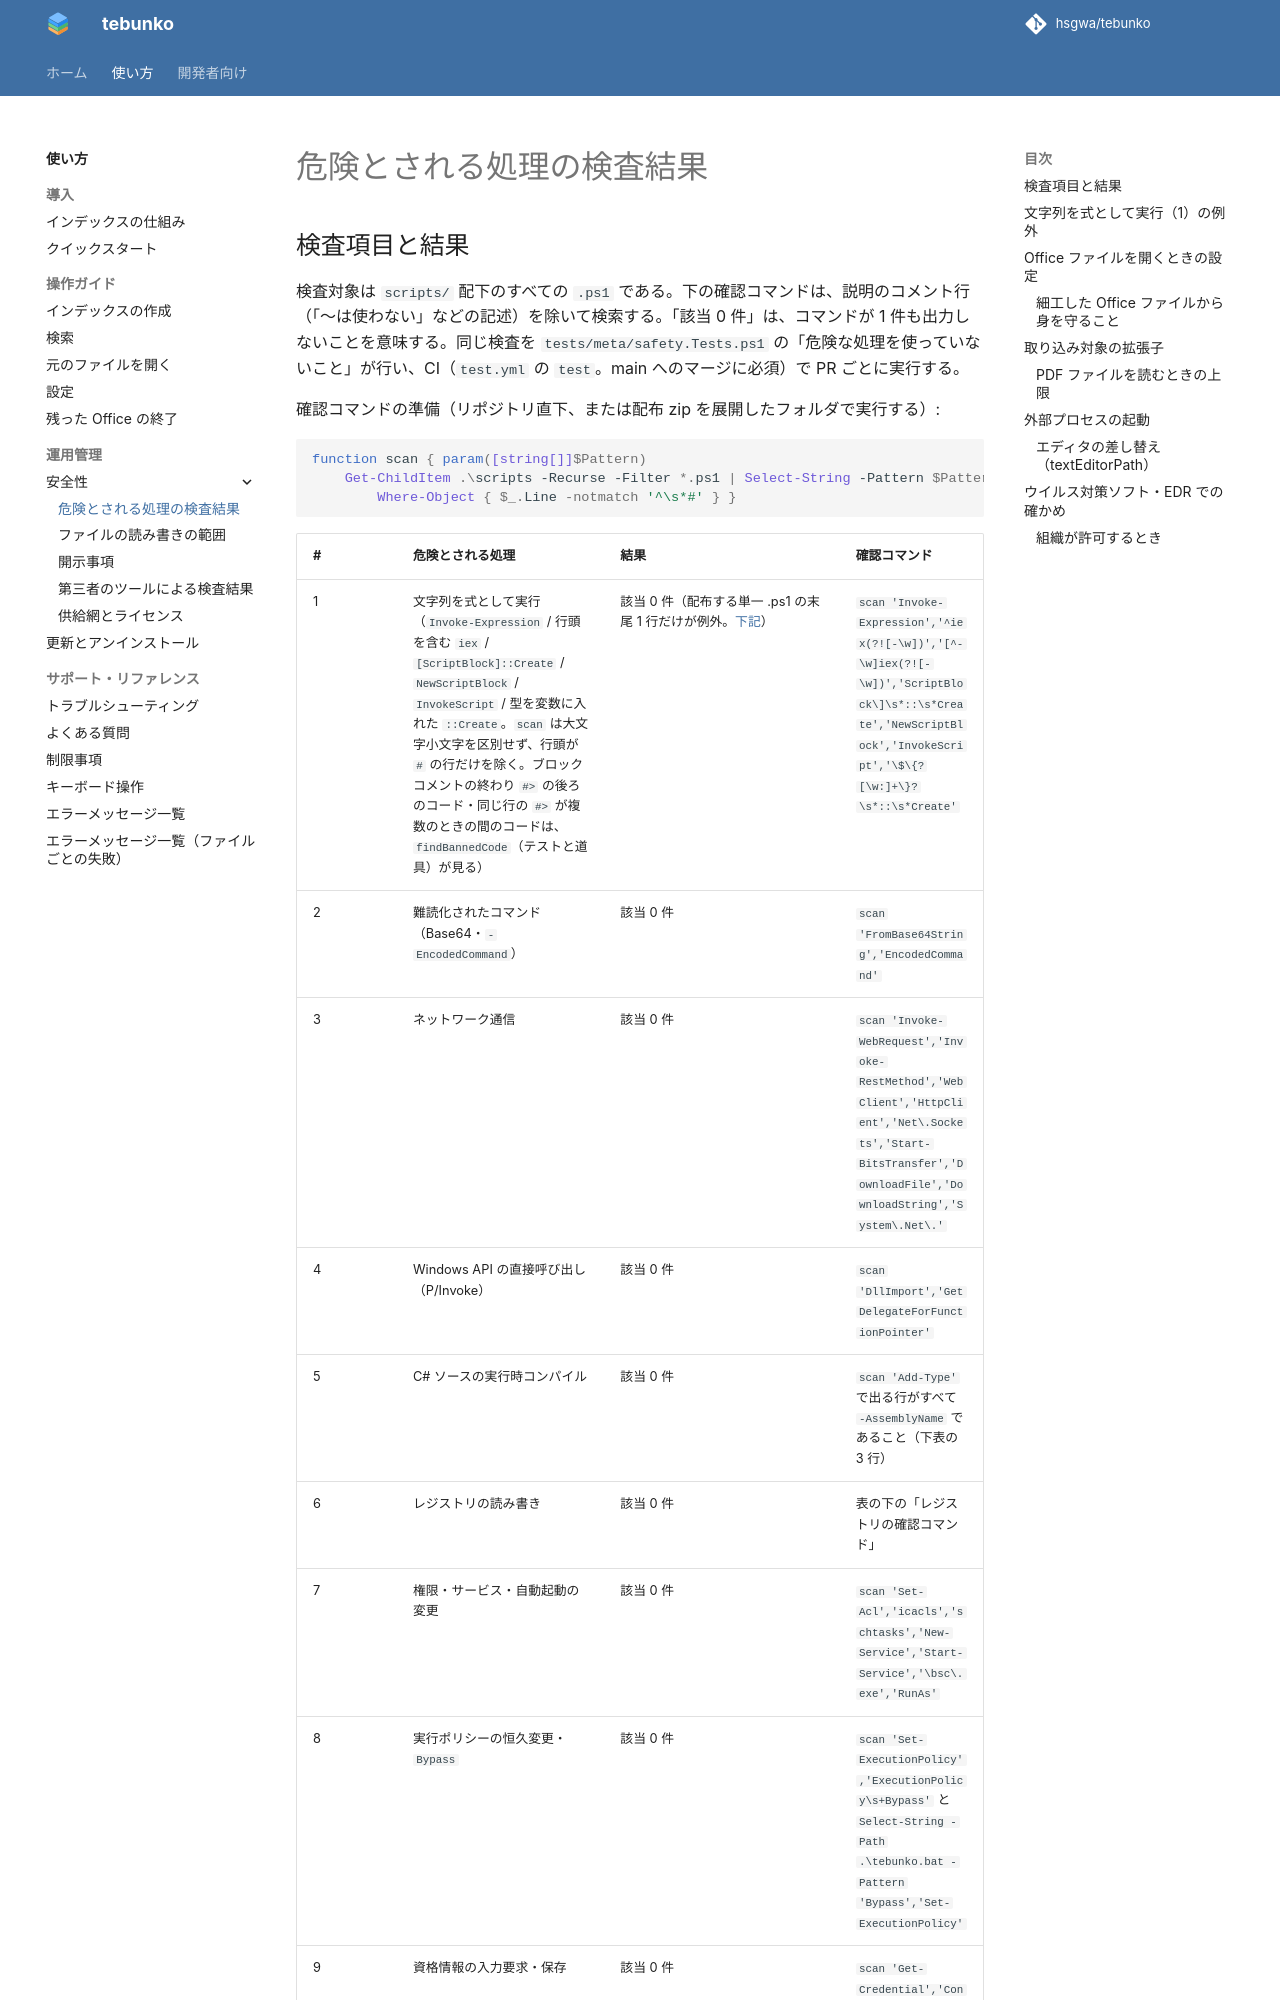

repository: hsgwa/tebunko · page: safety/checks/index.html · generator: mkdocs

# 危険とされる処理の検査結果

## 検査項目と結果

検査対象は `scripts/` 配下のすべての `.ps1` である。下の確認コマンドは、説明のコメント行（「〜は使わない」などの記述）を除いて検索する。「該当 0 件」は、コマンドが 1 件も出力しないことを意味する。同じ検査を `tests/meta/safety.Tests.ps1` の「危険な処理を使っていないこと」が行い、CI（`test.yml` の `test`。main へのマージに必須）で PR ごとに実行する。

確認コマンドの準備（リポジトリ直下、または配布 zip を展開したフォルダで実行する）:

```powershell
function scan { param([string[]]$Pattern)
    Get-ChildItem .\scripts -Recurse -Filter *.ps1 | Select-String -Pattern $Pattern |
        Where-Object { $_.Line -notmatch '^\s*#' } }
```

| # | 危険とされる処理 | 結果 | 確認コマンド |
|---|---|---|---|
| 1 | 文字列を式として実行（`Invoke-Expression` / 行頭を含む `iex` / `[ScriptBlock]::Create` / `NewScriptBlock` / `InvokeScript` / 型を変数に入れた `::Create`。`scan` は大文字小文字を区別せず、行頭が `#` の行だけを除く。ブロックコメントの終わり `#>` の後ろのコード・同じ行の `#>` が複数のときの間のコードは、`findBannedCode`（テストと道具）が見る） | 該当 0 件（配布する単一 .ps1 の末尾 1 行だけが例外。[下記](#文字列を式として実行1の例外)） | `scan 'Invoke-Expression','^iex(?![-\w])','[^-\w]iex(?![-\w])','ScriptBlock\]\s*::\s*Create','NewScriptBlock','InvokeScript','\$\{?[\w:]+\}?\s*::\s*Create'` |
| 2 | 難読化されたコマンド（Base64・`-EncodedCommand`） | 該当 0 件 | `scan 'FromBase64String','EncodedCommand'` |
| 3 | ネットワーク通信 | 該当 0 件 | `scan 'Invoke-WebRequest','Invoke-RestMethod','WebClient','HttpClient','Net\.Sockets','Start-BitsTransfer','DownloadFile','DownloadString','System\.Net\.'` |
| 4 | Windows API の直接呼び出し（P/Invoke） | 該当 0 件 | `scan 'DllImport','GetDelegateForFunctionPointer'` |
| 5 | C# ソースの実行時コンパイル | 該当 0 件 | `scan 'Add-Type'` で出る行がすべて `-AssemblyName` であること（下表の 3 行） |
| 6 | レジストリの読み書き | 該当 0 件 | 表の下の「レジストリの確認コマンド」 |
| 7 | 権限・サービス・自動起動の変更 | 該当 0 件 | `scan 'Set-Acl','icacls','schtasks','New-Service','Start-Service','\bsc\.exe','RunAs'` |
| 8 | 実行ポリシーの恒久変更・`Bypass` | 該当 0 件 | `scan 'Set-ExecutionPolicy','ExecutionPolicy\s+Bypass'` と `Select-String -Path .\tebunko.bat -Pattern 'Bypass','Set-ExecutionPolicy'` |
| 9 | 資格情報の入力要求・保存 | 該当 0 件 | `scan 'Get-Credential','ConvertTo-SecureString','PSCredential'` |
| 10 | リモート実行 | 該当 0 件 | `scan 'Invoke-Command','New-PSSession','Enter-PSSession','WinRM'` |
| 11 | 外部プロセスの起動 | 決まった起動だけ（[外部プロセスの起動](#外部プロセスの起動)） | `scan 'Start-Process'` |
| 12 | プロセスの強制終了 | 1 か所のみ（[前回残った Office の終了（起動時の確認）](disclosure.md#前回残った-office-の終了起動時の確認)）。止める前に照合（`isSameOfficeProcess`）を通す。`taskkill`・`CloseMainWindow`・WMI の `Terminate` などの別の止め方は 0 件 | `scan 'Stop-Process'`、`scan 'taskkill','CloseMainWindow','Terminate','spps'` |
| 13 | 壊れたハッシュ（MD5・SHA-1）、FIPS 準拠でないハッシュの実装 | 該当 0 件 | `scan 'MD5','SHA1','RIPEMD','SHA256Managed','SHA384Managed','SHA512Managed','HashAlgorithm\]::Create'` |
| 14 | 内部の型（`NonPublic`）のリフレクションでの呼び出し | 1 か所のみ（下） | `scan 'NonPublic','Reflection\.BindingFlags'` |
| 15 | プロセスの強制終了（`.Kill()`） | 3 か所のみ（Office の終了の `quitApp`・制限時間の見張り・画面を閉じるときの `KillOffice`）。どれも、同じ関数の中で、止める前に照合（`isSameOfficeProcess`、または `compareOfficeProcess` の結果が `Same` のときの枝）を通し、控えたときと同じプロセス（名前・起動時刻）だけを止める。制限時間の見張りと `KillOffice` は、さらに、取り込み中に見える窓があった（利用者が使った）PowerPoint を止めない（`quitApp` は Office を終わらせる通常の手順のため、この印を見ない）。12 の `Stop-Process` も同じ | `scan '\.Kill\('`（`tests/meta/safety.Tests.ps1` が、場所と照合を構文で確かめる） |
